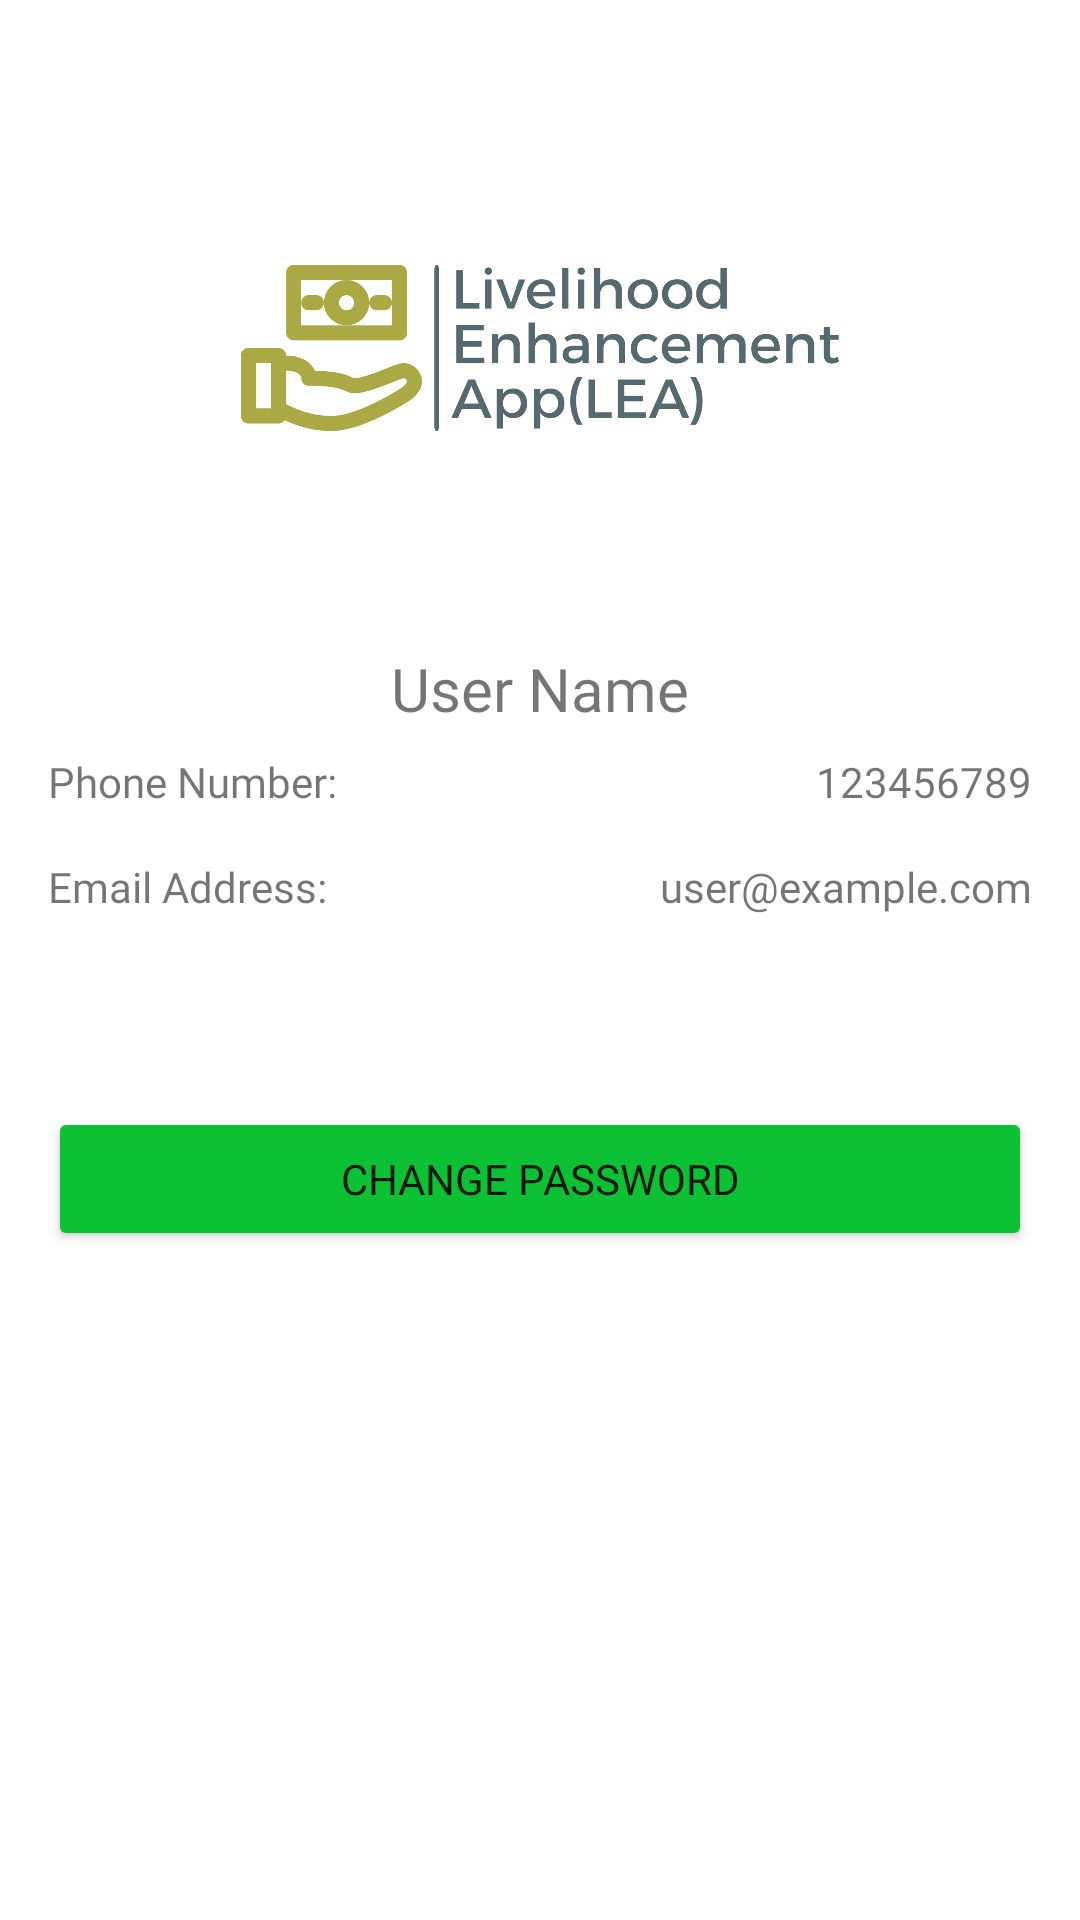

Layout XML and referenced resources for this Android screen:
<!-- AndroidManifest.xml: application theme Theme.MyeCommerce -->
<!-- res/layout/activity_profile_section.xml -->
<?xml version="1.0" encoding="utf-8"?>
    <RelativeLayout xmlns:android="http://schemas.android.com/apk/res/android"
        xmlns:tools="http://schemas.android.com/tools"
        android:layout_width="match_parent"
        android:layout_height="match_parent"
        android:padding="16dp"

        tools:context=".ProfileSection">

    
    <LinearLayout
        android:layout_width="match_parent"
        android:layout_height="wrap_content"
        android:id="@+id/header"
        android:orientation="vertical">
    <ImageView
        android:id="@+id/logo"
        android:layout_width="200dp"
        android:layout_height="200dp"
        android:layout_gravity="center_horizontal"
        android:src="@mipmap/lea_logo" />

    </LinearLayout>


        
        <LinearLayout
            android:layout_width="match_parent"
            android:layout_height="wrap_content"
            android:id="@+id/layout"
            android:layout_below="@+id/header"
            android:orientation="vertical"
            android:gravity="center"
            android:paddingBottom="16dp"
            android:layout_marginBottom="16dp">

            
            <TextView
                android:id="@+id/tvUserName"
                android:layout_width="wrap_content"
                android:layout_height="wrap_content"
                android:text="User Name"
                android:textSize="20sp"
                android:fontFamily="@font/open_sans_bold"
                android:layout_marginBottom="8dp"/>

            
            <LinearLayout
                android:layout_width="match_parent"
                android:layout_height="wrap_content"
                android:orientation="horizontal"
                android:layout_marginBottom="16dp">
                <TextView
                    android:id="@+id/tvUserPhone"
                    android:layout_width="wrap_content"
                    android:layout_height="wrap_content"
                    android:text="Phone Number: "
                    android:fontFamily="@font/open_sans_bold"
                    android:layout_weight="1"
                    android:layout_gravity="start"
                    android:layout_marginEnd="8dp"/>
                <TextView
                    android:id="@+id/tvPhoneNumber"
                    android:layout_width="wrap_content"
                    android:layout_height="wrap_content"
                    android:text="123456789"
                    android:fontFamily="@font/open_sans"
                    android:layout_gravity="center"/>


                <ImageButton
                    android:id="@+id/btnEditPhone"
                    android:layout_width="wrap_content"
                    android:layout_height="wrap_content"
                    android:src="@drawable/ic_edit"
                    android:background="@android:color/transparent"
                    android:contentDescription="Edit Phone"/>
            </LinearLayout>

            
            <LinearLayout
                android:layout_width="match_parent"
                android:layout_height="wrap_content"
                android:orientation="horizontal"
                android:layout_marginBottom="16dp">
                <TextView
                    android:id="@+id/tvUserEmail"
                    android:layout_width="wrap_content"
                    android:layout_height="wrap_content"
                    android:text="Email Address: "
                    android:fontFamily="@font/open_sans_bold"
                    android:layout_gravity="start"
                    android:layout_weight="1"
                    android:layout_marginEnd="8dp"/>
                <TextView
                    android:id="@+id/tvEmailAddress"
                    android:layout_width="wrap_content"
                    android:layout_height="wrap_content"
                    android:layout_gravity="center"
                    android:fontFamily="@font/open_sans"
                    android:text="user@example.com"/>
                <ImageButton
                    android:id="@+id/btnEditEmail"
                    android:layout_width="wrap_content"
                    android:layout_height="wrap_content"
                    android:src="@drawable/ic_edit"
                    android:visibility="gone"
                    android:background="@android:color/transparent"
                    android:contentDescription="Edit Email"/>
            </LinearLayout>
        </LinearLayout>

        
        <Button
            android:id="@+id/btnChangePassword"
            android:layout_width="match_parent"
            android:layout_height="wrap_content"
            android:layout_below="@+id/layout"
            android:layout_marginTop="16dp"
            android:backgroundTint="#0CC133"
            android:text="Change Password"
            android:fontFamily="@font/open_sans"/>



    </RelativeLayout>
<!-- resources referenced by this layout -->
<resources>
  <!-- mipmap lea_logo: png bitmap (mipmap-hdpi, 55742 bytes) -->
  <style name="Theme.MyeCommerce" parent="Base.Theme.MyeCommerce" />
  <style name="Base.Theme.MyeCommerce" parent="Theme.MaterialComponents.Light">
          
          
      </style>
</resources>
